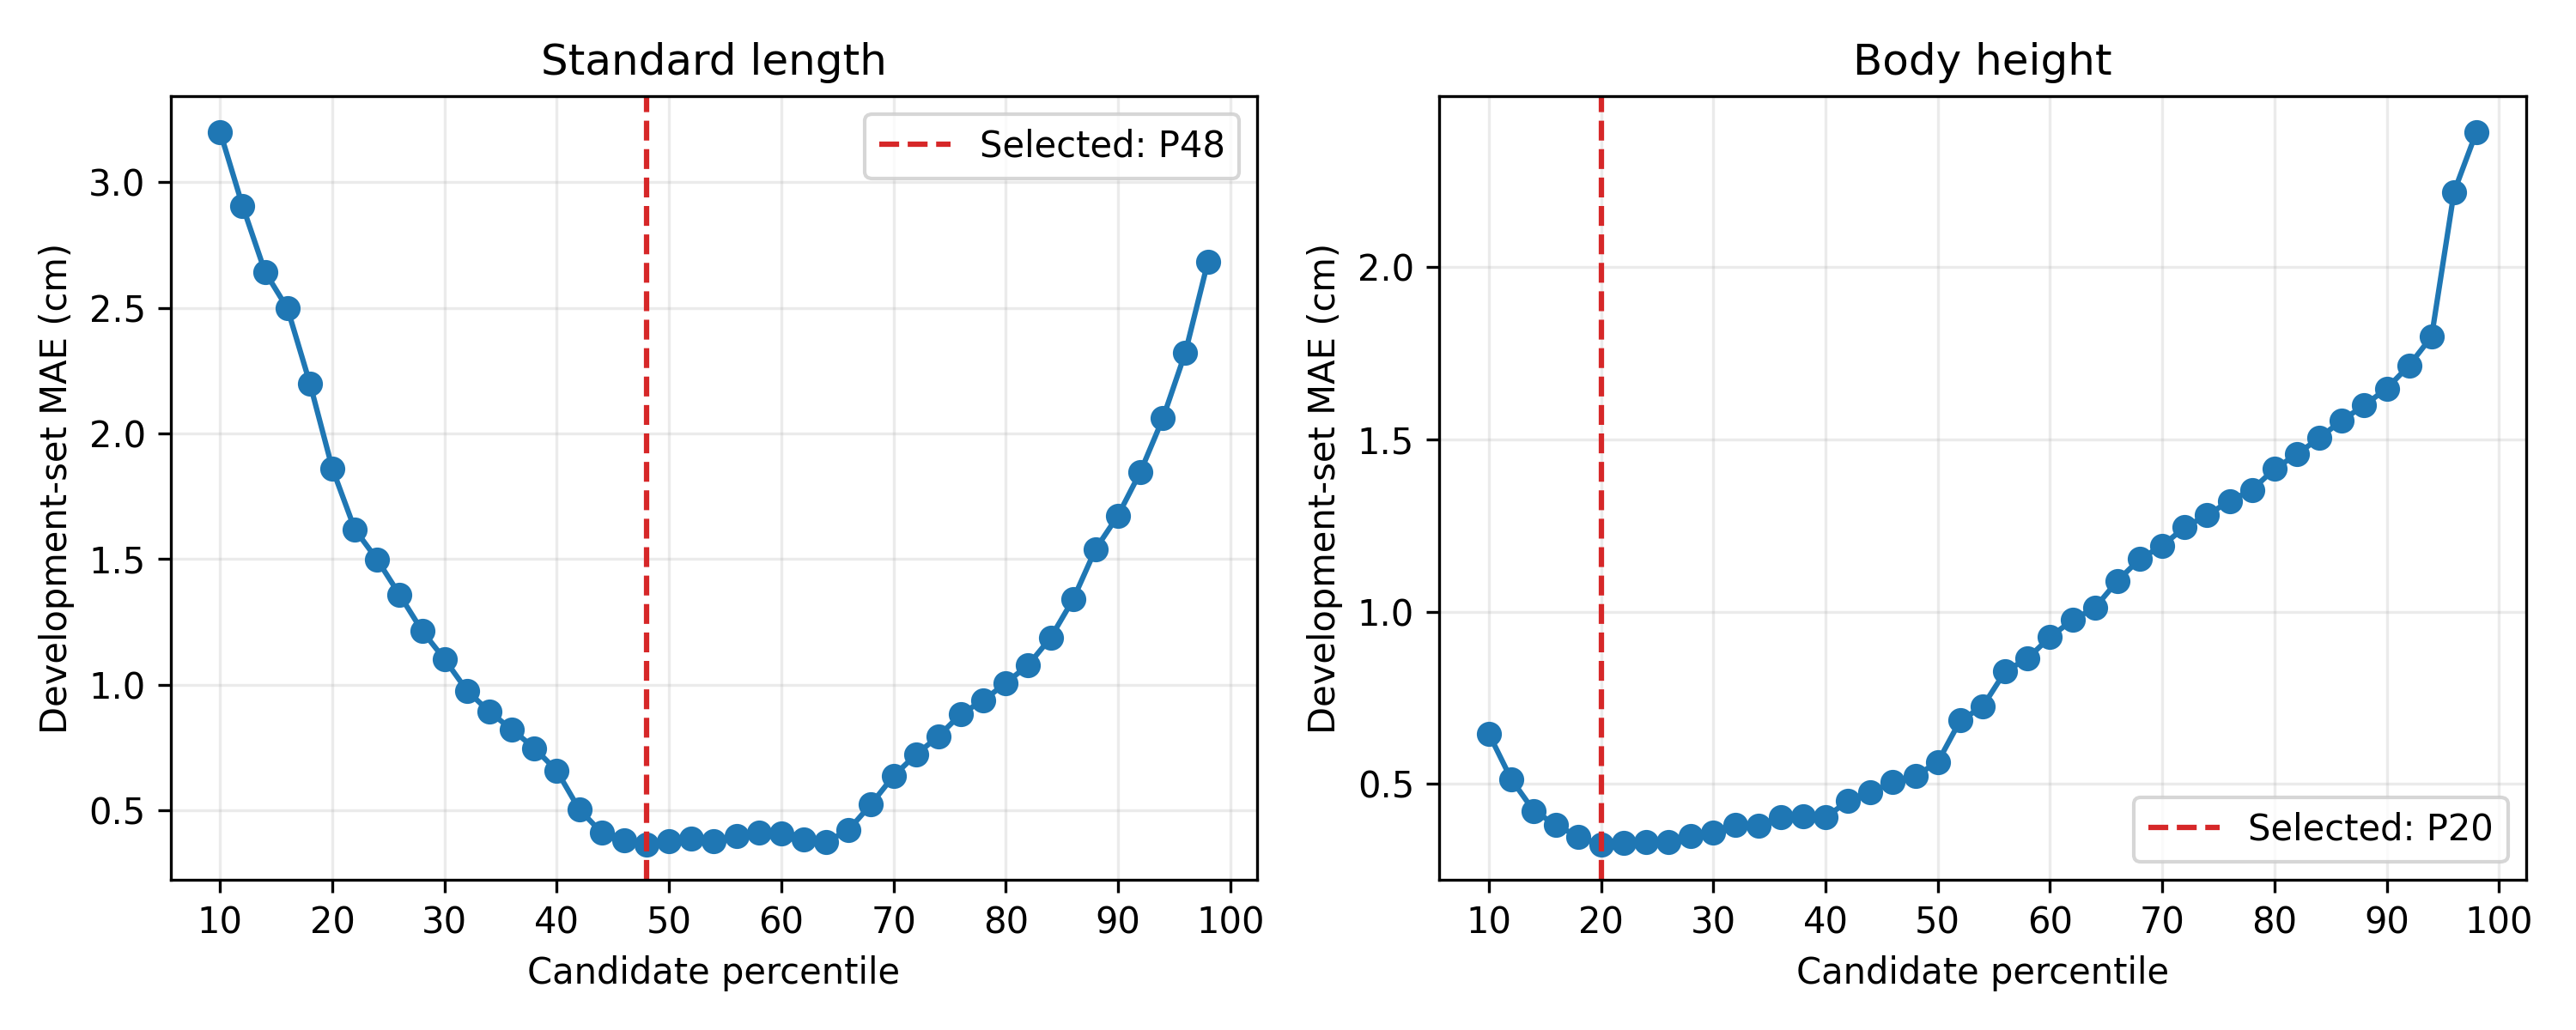

Source data for this figure (header and first rows):
dimension, percentile, n_fish, MAE_cm, MAPE_percent, RMSE_cm, bias_cm, selected
height, 10, 3, 0.6461, 19.92, 0.7466, -0.6461, False
height, 12, 3, 0.514, 15.94, 0.5943, -0.514, False
height, 14, 3, 0.4223, 13.35, 0.5146, -0.4223, False
height, 16, 3, 0.381, 12.03, 0.4621, -0.3587, False
height, 18, 3, 0.3469, 10.78, 0.4001, -0.2911, False
height, 20, 3, 0.325, 9.875, 0.3527, -0.2267, True
height, 22, 3, 0.3281, 9.748, 0.342, -0.1824, False
height, 24, 3, 0.3314, 9.63, 0.3381, -0.1389, False
height, 26, 3, 0.3324, 9.403, 0.3421, -0.08409, False
height, 28, 3, 0.3486, 9.568, 0.3714, -0.02618, False
height, 30, 3, 0.3593, 9.561, 0.4029, 0.03541, False
height, 32, 3, 0.382, 9.834, 0.4599, 0.1058, False
height, 34, 3, 0.3785, 9.473, 0.4895, 0.1609, False
height, 36, 3, 0.4031, 9.857, 0.5547, 0.22, False
height, 38, 3, 0.4053, 9.675, 0.5936, 0.2702, False
height, 40, 3, 0.4036, 9.431, 0.6239, 0.3111, False
height, 42, 3, 0.4503, 10.49, 0.6973, 0.3744, False
height, 44, 3, 0.4752, 11.1, 0.7303, 0.4024, False
height, 46, 3, 0.5049, 11.8, 0.7731, 0.4411, False
height, 48, 3, 0.5236, 12.22, 0.8036, 0.4713, False
height, 50, 3, 0.563, 13.08, 0.8739, 0.5249, False
height, 52, 3, 0.684, 15.73, 1.088, 0.6607, False
height, 54, 3, 0.7244, 16.65, 1.154, 0.7105, False
height, 56, 3, 0.8262, 18.91, 1.33, 0.8262, False
height, 58, 3, 0.8642, 19.98, 1.357, 0.8642, False
height, 60, 3, 0.926, 21.51, 1.437, 0.926, False
height, 62, 3, 0.9753, 22.81, 1.487, 0.9753, False
height, 64, 3, 1.011, 23.77, 1.521, 1.011, False
height, 66, 3, 1.089, 25.77, 1.608, 1.089, False
height, 68, 3, 1.153, 27.35, 1.693, 1.153, False
height, 70, 3, 1.191, 28.3, 1.741, 1.191, False
height, 72, 3, 1.245, 29.6, 1.816, 1.245, False
height, 74, 3, 1.28, 30.48, 1.862, 1.28, False
height, 76, 3, 1.321, 31.51, 1.911, 1.321, False
height, 78, 3, 1.353, 32.43, 1.936, 1.353, False
height, 80, 3, 1.413, 33.95, 2.009, 1.413, False
height, 82, 3, 1.457, 35.1, 2.054, 1.457, False
height, 84, 3, 1.504, 36.46, 2.084, 1.504, False
height, 86, 3, 1.555, 37.87, 2.129, 1.555, False
height, 88, 3, 1.598, 39.04, 2.172, 1.598, False
height, 90, 3, 1.647, 40.29, 2.23, 1.647, False
height, 92, 3, 1.714, 42.03, 2.305, 1.714, False
height, 94, 3, 1.798, 44.25, 2.394, 1.798, False
height, 96, 3, 2.217, 53.98, 3.042, 2.217, False
height, 98, 3, 2.392, 58.86, 3.188, 2.392, False
length, 10, 3, 3.201, 43.5, 3.431, -3.201, False
length, 12, 3, 2.906, 39.18, 3.183, -2.906, False
length, 14, 3, 2.643, 35.32, 2.974, -2.643, False
length, 16, 3, 2.497, 33.36, 2.833, -2.497, False
length, 18, 3, 2.199, 29.39, 2.471, -2.199, False
length, 20, 3, 1.86, 24.89, 2.051, -1.86, False
length, 22, 3, 1.618, 21.67, 1.767, -1.618, False
length, 24, 3, 1.497, 20.03, 1.638, -1.497, False
length, 26, 3, 1.357, 18.12, 1.499, -1.357, False
length, 28, 3, 1.214, 16.25, 1.334, -1.214, False
length, 30, 3, 1.101, 14.71, 1.237, -1.101, False
length, 32, 3, 0.9764, 13.09, 1.089, -0.9764, False
length, 34, 3, 0.8919, 11.92, 1.02, -0.8919, False
length, 36, 3, 0.8216, 11.01, 0.9531, -0.8216, False
length, 38, 3, 0.7475, 9.989, 0.889, -0.7475, False
... 30 more rows
